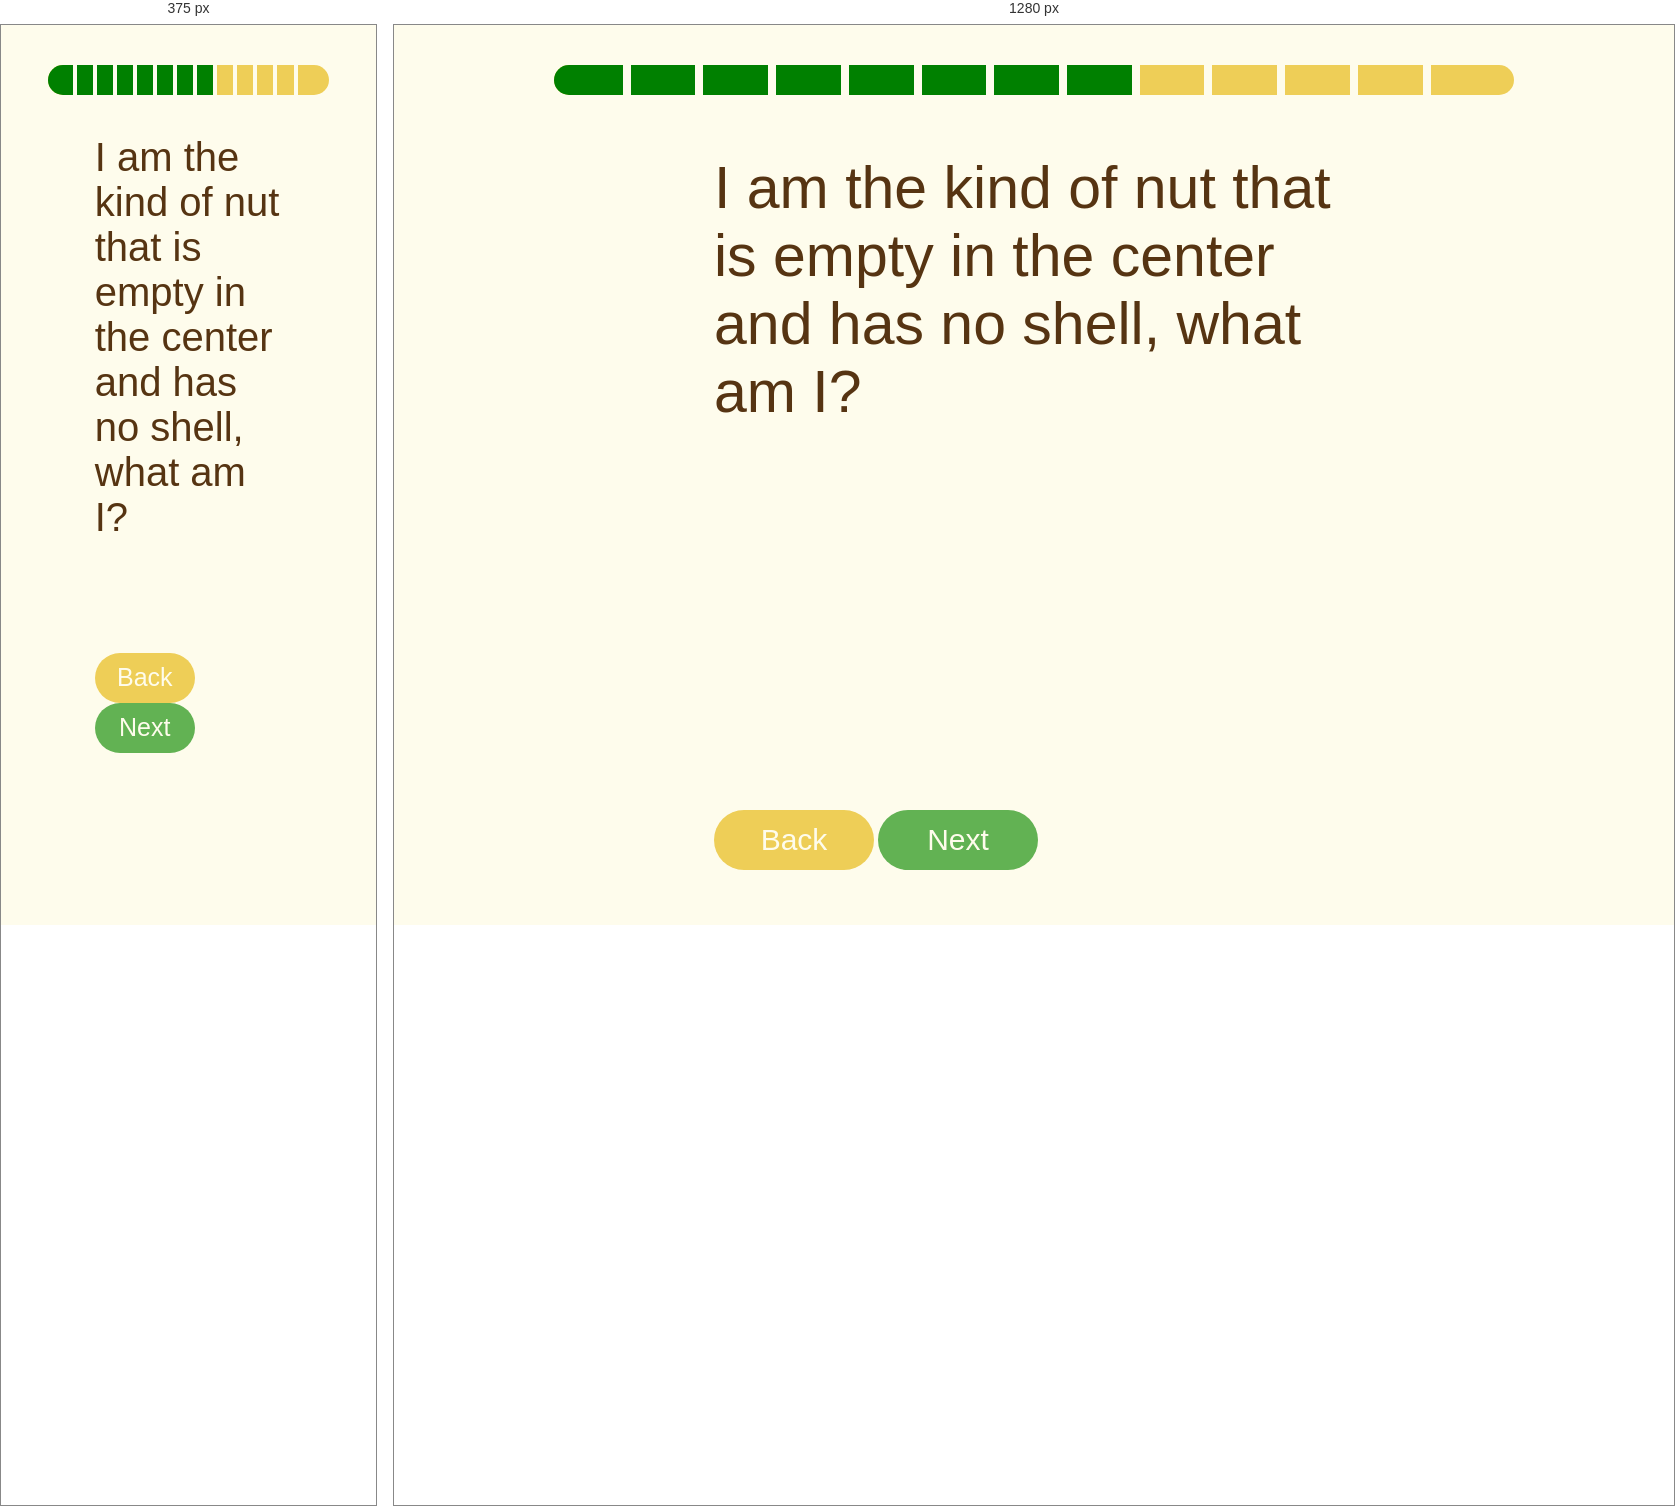
Rendered at 375 px and 1280 px, left to right.

<!-- file: page8.html -->
<!DOCTYPE html>
<html lang="en">
  <head>
    <meta charset="utf-8" />
    <meta name="viewport" content="width=device-width, initial-scale=1" />
    <link rel="icon" href="https://glitch.com/favicon.ico" />
    <title>Hello World!</title>
    <link rel="stylesheet" href="style.css" />
    <script src="/script.js" defer></script>
  </head>
  <body>
    <table>
      <tr>
        <td class="green"></td>
        <td class="green"></td>
        <th class="green"></th>
        <th class="green"></th>
        <th class="green"></th>
        <th class="green"></th>
        <th class="green"></th>
        <th class="green"></th>
        <th class="green"></th>
        <th class="green"></th>
        <th></th>
        <th></th>
        <th></th>
        <th></th>
        <td></td>
        <td></td>
        <td></td>
        <td></td>
      </tr>
    </table>
    <div id="container"></div>
    <div class="dif">
      <p class="word">I am the kind of nut that is empty in the center and has no shell, what am I?</p>
      <div>

        <button class="button1"> <a href="page7.html"/>Back</button>
        <button class="button2"> <a href="page9.html"/>Next</button>
    
    </div>
  </body>
</html>


/* @media block from style.css */
@media only screen and (max-width: 768px)  {
  .word {
font-size:40px;  }
  table {
    border-radius: 100px;
  }
 
  button{
    height:50px;
    width:100px;
    font-size: 25px;
  }
  th {
  border-right: solid #fefcec 3pt;
}


}